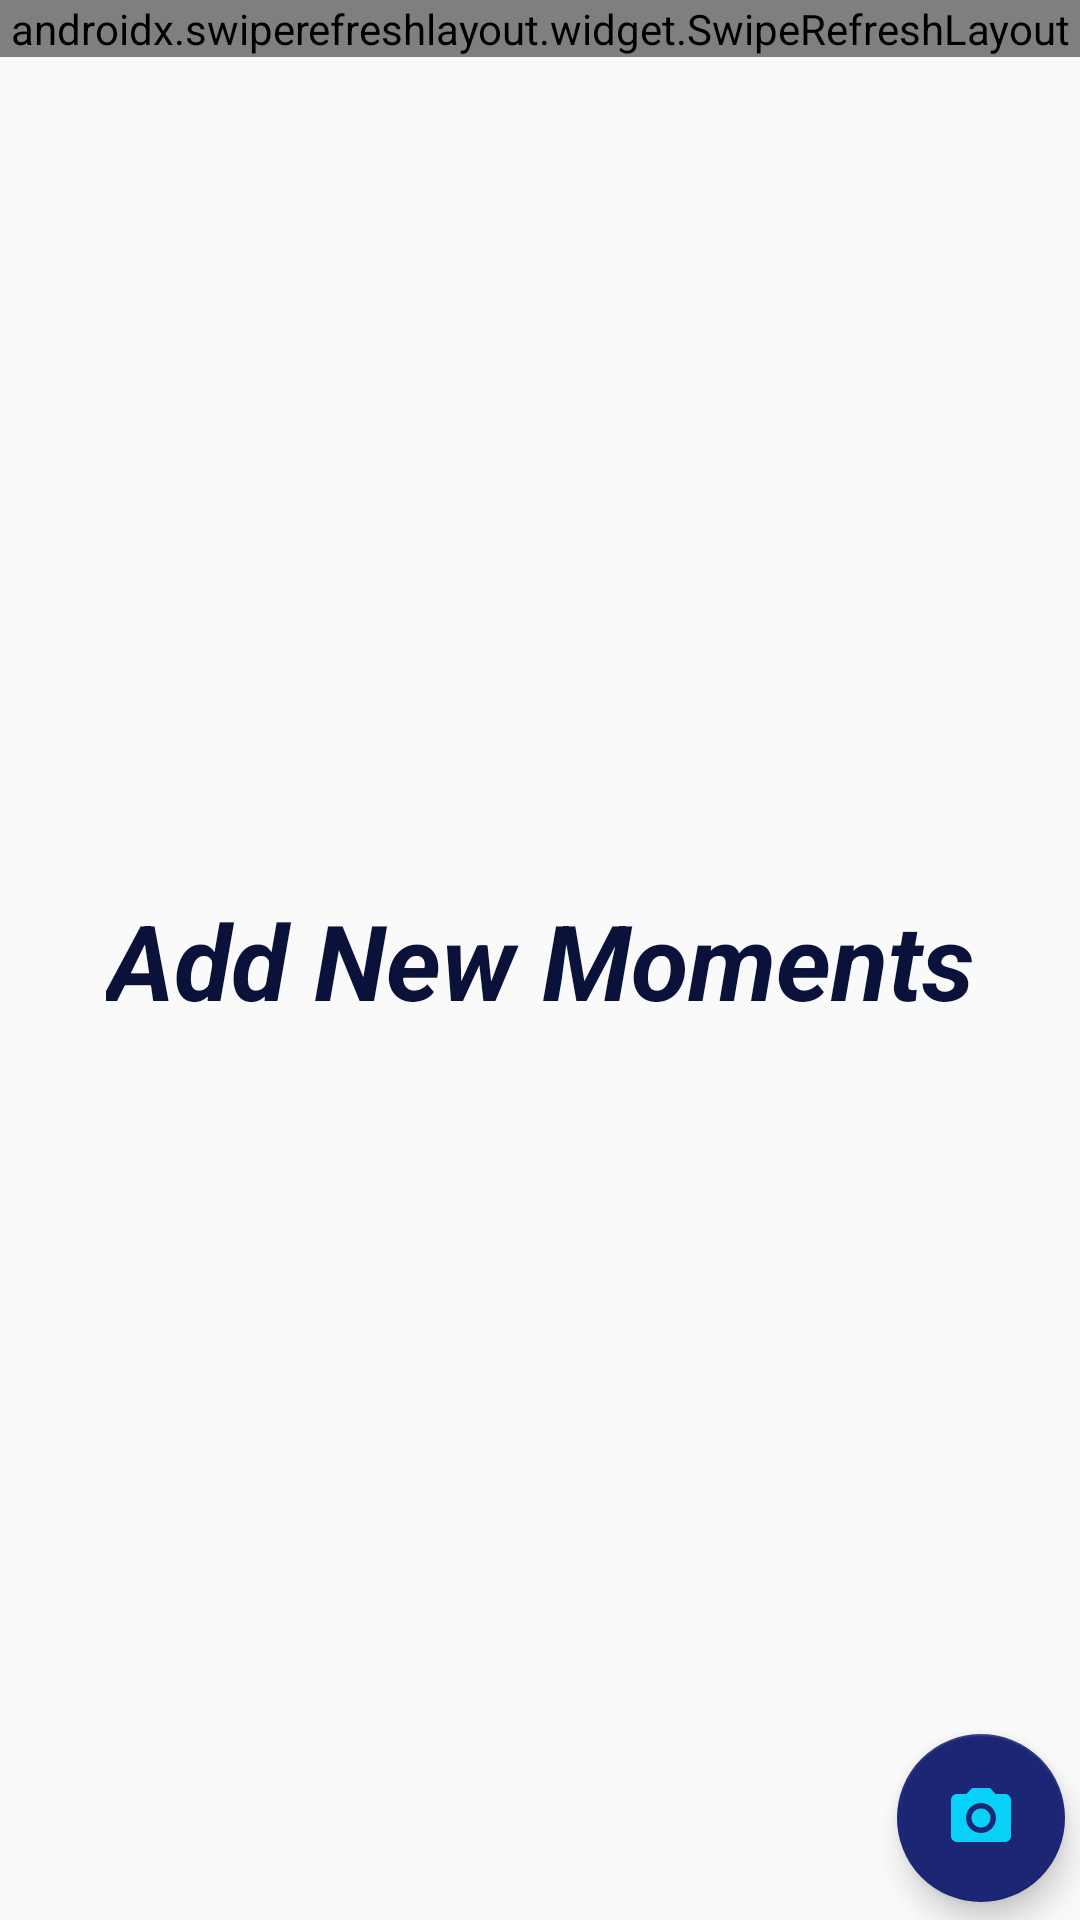

The Android layout XML behind this screen, and the referenced resources:
<!-- AndroidManifest.xml: application theme AppTheme -->
<!-- res/layout/fragment_view_all_moments.xml -->
<?xml version="1.0" encoding="utf-8"?>
<layout
    xmlns:android="http://schemas.android.com/apk/res/android"
    xmlns:tools="http://schemas.android.com/tools">

    <RelativeLayout
        android:layout_width="match_parent"
        android:layout_height="match_parent"
        tools:context=".nav_fragment.ViewAllMomentsFragment">

        <androidx.swiperefreshlayout.widget.SwipeRefreshLayout
            android:id="@+id/refresh"
            android:layout_width="match_parent"
            android:layout_height="wrap_content">


            <androidx.recyclerview.widget.RecyclerView
                android:layout_width="match_parent"
                android:layout_height="match_parent"
                android:orientation="vertical"
                android:id="@+id/recyclerView"/>

        </androidx.swiperefreshlayout.widget.SwipeRefreshLayout>


        <TextView
            android:id="@+id/simpleTv"
            android:layout_width="wrap_content"
            android:layout_height="wrap_content"
            android:text="Add New Moments"
            android:textSize="35sp"
            android:textStyle="bold|italic"
            android:textColor="@color/colorPrimary"
            android:layout_centerInParent="true"
            />

        <com.google.android.material.floatingactionbutton.FloatingActionButton

            android:id="@+id/floatingActionBt"
            android:layout_width="wrap_content"
            android:layout_height="wrap_content"
            android:layout_alignParentRight="true"
            android:layout_alignParentBottom="true"
            android:layout_marginStart="5dp"
            android:layout_marginTop="5dp"
            android:layout_marginEnd="5dp"
            android:layout_marginRight="8dp"
            android:layout_marginBottom="6dp"
            android:src="@drawable/camera" />




    </RelativeLayout>
</layout>
<!-- resources referenced by this layout -->
<resources>
  <color name="colorPrimary">#0B123A</color>
  <!-- drawable camera (drawable) -->
  <vector android:height="30dp" android:tint="@color/sky2"
      android:viewportHeight="24.0" android:viewportWidth="24.0"
      android:width="30dp" xmlns:android="http://schemas.android.com/apk/res/android">
      <path android:fillColor="#0B1133" android:pathData="M12,12m-3.2,0a3.2,3.2 0,1 1,6.4 0a3.2,3.2 0,1 1,-6.4 0"/>
      <path android:fillColor="#0A102E" android:pathData="M9,2L7.17,4L4,4c-1.1,0 -2,0.9 -2,2v12c0,1.1 0.9,2 2,2h16c1.1,0 2,-0.9 2,-2L22,6c0,-1.1 -0.9,-2 -2,-2h-3.17L15,2L9,2zM12,17c-2.76,0 -5,-2.24 -5,-5s2.24,-5 5,-5 5,2.24 5,5 -2.24,5 -5,5z"/>
  </vector>
  <style name="AppTheme" parent="Theme.AppCompat.Light.DarkActionBar">
          
          <item name="colorPrimary">@color/colorPrimary</item>
          <item name="colorPrimaryDark">@color/colorPrimaryDark</item>
          <item name="colorAccent">@color/colorAccent</item>
      </style>
  <color name="sky2">#07D1F7</color>
  <color name="colorPrimaryDark">#0B173D</color>
  <color name="colorAccent">#1C2674</color>
</resources>
